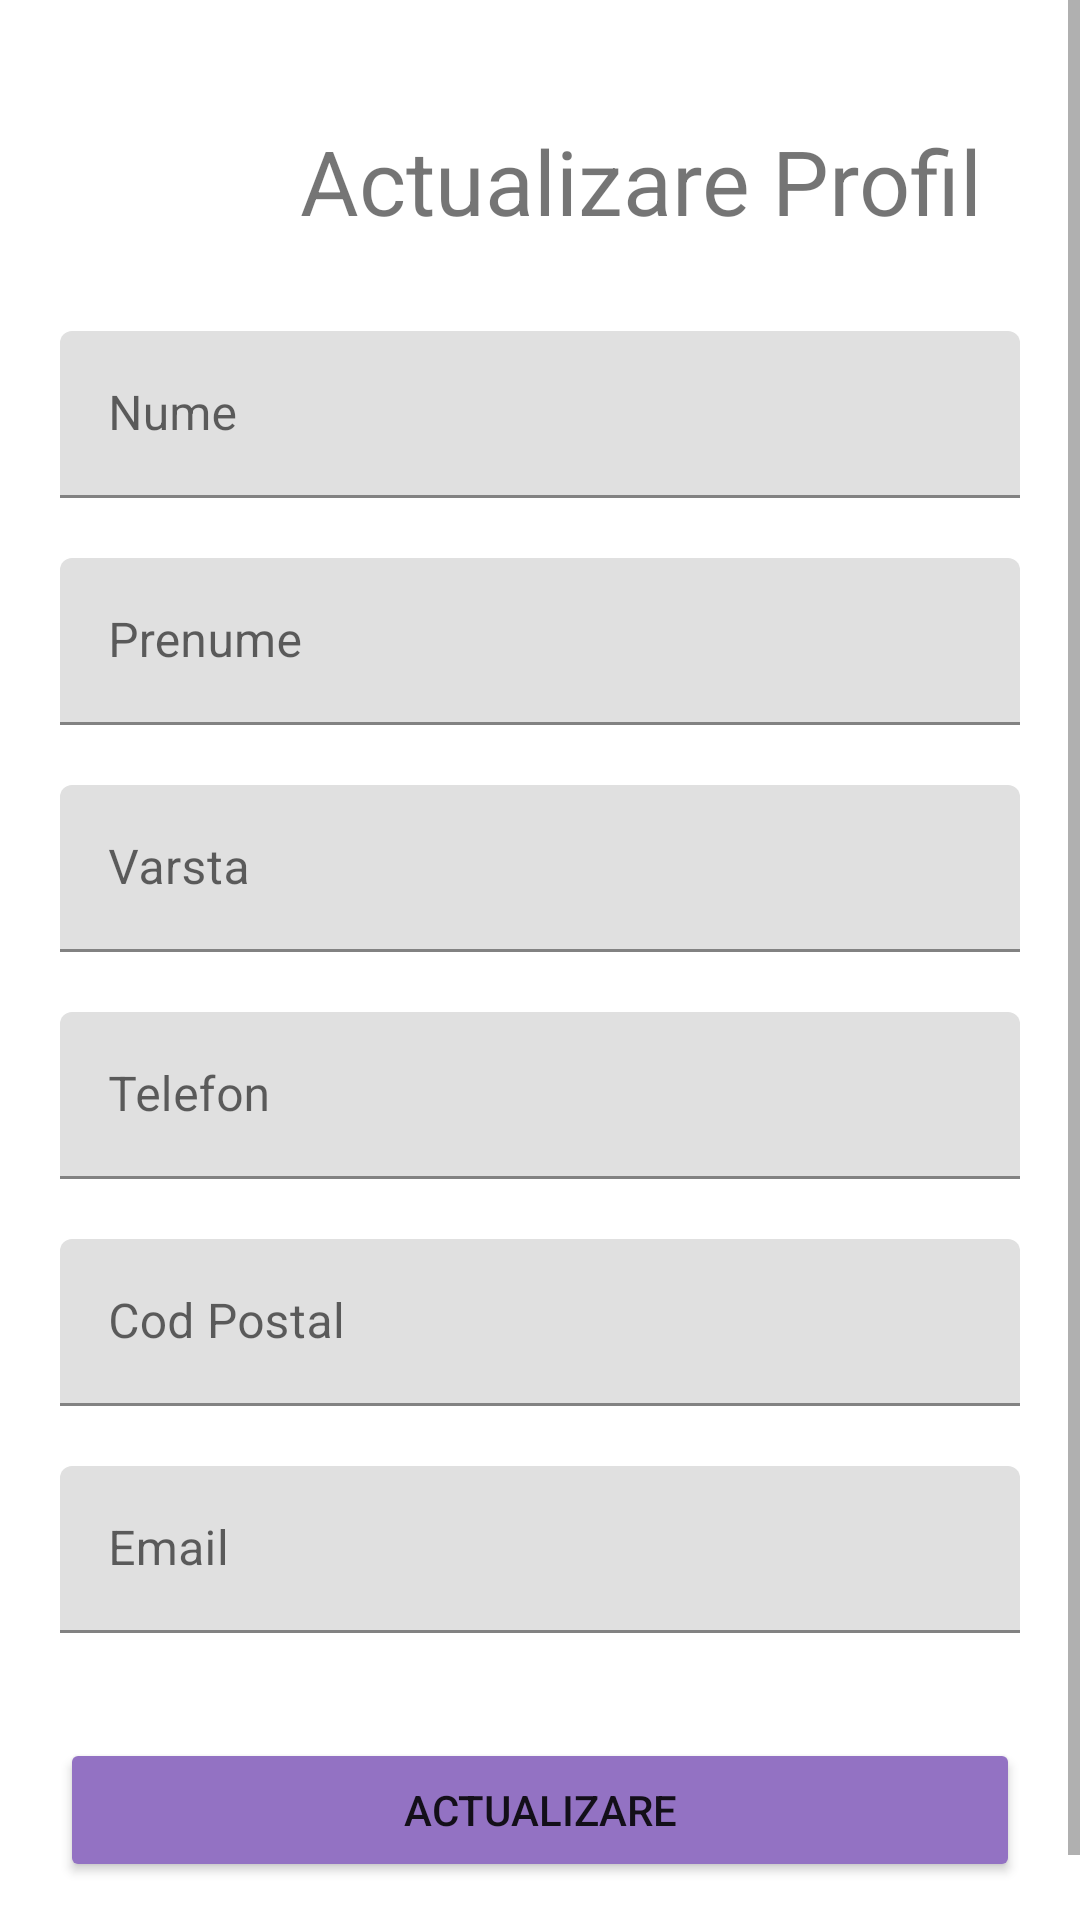

Write the Android layout XML for this screen, with the resource values it uses.
<!-- AndroidManifest.xml: application theme Theme.ATicketApp -->
<!-- res/layout/activity_user_update_profile_page.xml -->
<?xml version="1.0" encoding="utf-8"?>
<ScrollView xmlns:android="http://schemas.android.com/apk/res/android"
    xmlns:app="http://schemas.android.com/apk/res-auto"
    xmlns:tools="http://schemas.android.com/tools"
    android:layout_width="match_parent"
    android:layout_height="match_parent"
    tools:context=".UserUpdateProfilePageActivity">

    <RelativeLayout
        android:layout_width="match_parent"
        android:layout_height="wrap_content"
        android:background="@color/white"
        android:padding="20dp">

        <TextView
            android:id="@+id/updateTitle"
            android:layout_width="wrap_content"
            android:layout_height="wrap_content"
            android:layout_alignParentStart="true"
            android:layout_centerHorizontal="true"
            android:layout_marginStart="80dp"
            android:layout_marginTop="20dp"
            android:layout_marginBottom="10dp"
            android:text="Actualizare Profil"
            android:textSize="30sp" />

        <com.google.android.material.textfield.TextInputLayout
            android:id="@+id/updateNume"
            android:layout_width="match_parent"
            android:layout_height="wrap_content"
            android:hint="Nume"
            android:layout_below="@+id/updateTitle"
            android:layout_marginTop="20dp">

            <com.google.android.material.textfield.TextInputEditText
                android:layout_width="match_parent"
                android:layout_height="wrap_content"
                />
        </com.google.android.material.textfield.TextInputLayout>

        <com.google.android.material.textfield.TextInputLayout
            android:id="@+id/updatePrenume"
            android:layout_width="match_parent"
            android:layout_height="wrap_content"
            android:hint="Prenume"
            android:layout_below="@+id/updateNume"
            android:layout_marginTop="20dp">

            <com.google.android.material.textfield.TextInputEditText
                android:layout_width="match_parent"
                android:layout_height="wrap_content"
                />
        </com.google.android.material.textfield.TextInputLayout>

        <com.google.android.material.textfield.TextInputLayout
            android:id="@+id/updateVarsta"
            android:layout_width="match_parent"
            android:layout_height="wrap_content"
            android:hint="Varsta"
            android:layout_below="@+id/updatePrenume"
            android:layout_marginTop="20dp">

            <com.google.android.material.textfield.TextInputEditText
                android:layout_width="match_parent"
                android:layout_height="wrap_content"
                />
        </com.google.android.material.textfield.TextInputLayout>

        <com.google.android.material.textfield.TextInputLayout
            android:id="@+id/updateTelefon"
            android:layout_width="match_parent"
            android:layout_height="wrap_content"
            android:hint="Telefon"
            android:layout_below="@+id/updateVarsta"
            android:layout_marginTop="20dp">

            <com.google.android.material.textfield.TextInputEditText
                android:layout_width="match_parent"
                android:layout_height="wrap_content"
                />
        </com.google.android.material.textfield.TextInputLayout>

        <com.google.android.material.textfield.TextInputLayout
            android:id="@+id/updateCodPostal"
            android:layout_width="match_parent"
            android:layout_height="wrap_content"
            android:hint="Cod Postal"
            android:layout_below="@+id/updateTelefon"
            android:layout_marginTop="20dp">

            <com.google.android.material.textfield.TextInputEditText
                android:layout_width="match_parent"
                android:layout_height="wrap_content"
                />
        </com.google.android.material.textfield.TextInputLayout>

        <com.google.android.material.textfield.TextInputLayout
            android:id="@+id/updateEmail"
            android:layout_width="match_parent"
            android:layout_height="wrap_content"
            android:hint="Email"
            android:layout_below="@+id/updateCodPostal"
            android:layout_marginTop="20dp">

            <com.google.android.material.textfield.TextInputEditText
                android:layout_width="match_parent"
                android:layout_height="wrap_content"
                />
        </com.google.android.material.textfield.TextInputLayout>

        <Button
            android:id="@+id/updateUserButton"
            android:layout_width="match_parent"
            android:layout_height="wrap_content"
            android:layout_below="@+id/updateEmail"
            android:layout_alignParentStart="true"
            android:layout_marginTop="35dp"
            android:layout_marginBottom="15dp"
            android:padding="10dp"
            android:backgroundTint="#9372C3"
            android:text="Actualizare" />
    </RelativeLayout>
</ScrollView>
<!-- resources referenced by this layout -->
<resources>
  <color name="white">#FFFFFFFF</color>
  <style name="Theme.ATicketApp" parent="Theme.MaterialComponents.DayNight.NoActionBar">
          
          <item name="colorPrimary">@color/purple_500</item>
          <item name="colorPrimaryVariant">@color/purple_main</item>
          <item name="colorOnPrimary">@color/white</item>
          
          <item name="colorSecondary">@color/teal_200</item>
          <item name="colorSecondaryVariant">@color/teal_700</item>
          <item name="colorOnSecondary">@color/black</item>
          
          <item name="android:statusBarColor" tools:targetApi="l">?attr/colorPrimaryVariant</item>
          
      </style>
  <color name="purple_500">#FF6200EE</color>
  <color name="purple_main">#9372C3</color>
  <color name="teal_200">#FF03DAC5</color>
  <color name="teal_700">#FF018786</color>
  <color name="black">#FF000000</color>
</resources>
